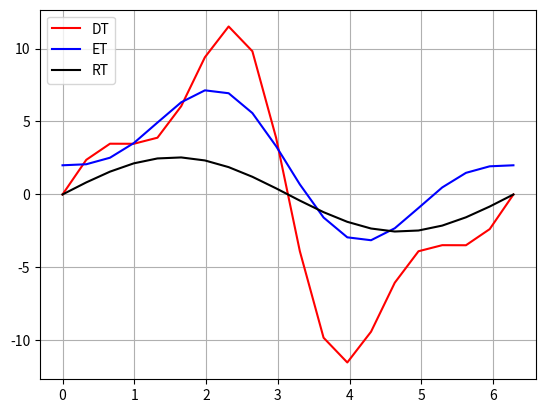
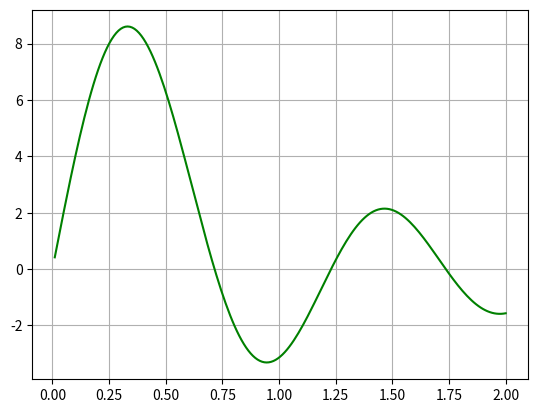

Recreate these plots in Python, in order.
# -*- coding: utf-8 -*-
"""
Created on Sun Feb 24 10:22:58 2019

@author: 
       Prof. Dr. Denis C. L. Costa
       
Grupo de Pesquisa: 
                 Gradiente de Modelagem Matemática e
                 Simulação Computacional - GM²SC
Assunto:
    
        Representação Gráfica de Sinais Periódicos em Série de Fourier
    
"""
# Importando Bibliotecas
import matplotlib.pyplot as pyplt
import numpy as np
from sympy import pi


# Representação Gráfica das Operações Combinadas

t = np.linspace(0*np.pi, 2*np.pi,20)
DT = 8*np.sin(t) - 4*np.sin(2*t) + 8*np.sin(3*t)/3
ET = 4*np.sin(t) - 2*np.sin(2*t) + 2
RT = 8*np.sin(t)/np.pi

pyplt.plot(t,DT,'r',t,ET,'b',t,RT,'k')
pyplt.grid(True)
pyplt.legend(["DT","ET","RT"],loc=2)
pyplt.show()

# Análise do Efeito do Pulso

n = np.linspace(0, 2,200)
y = (-pi*np.cos(2*n*np.pi)/n + np.sin(2*n*np.pi)/(2*n**2))
pyplt.plot(n,y,'g')
pyplt.grid(True)
pyplt.show()

##########################################################
print(' ')
print(' ===== Fim do Programa fourier_006 ====')
